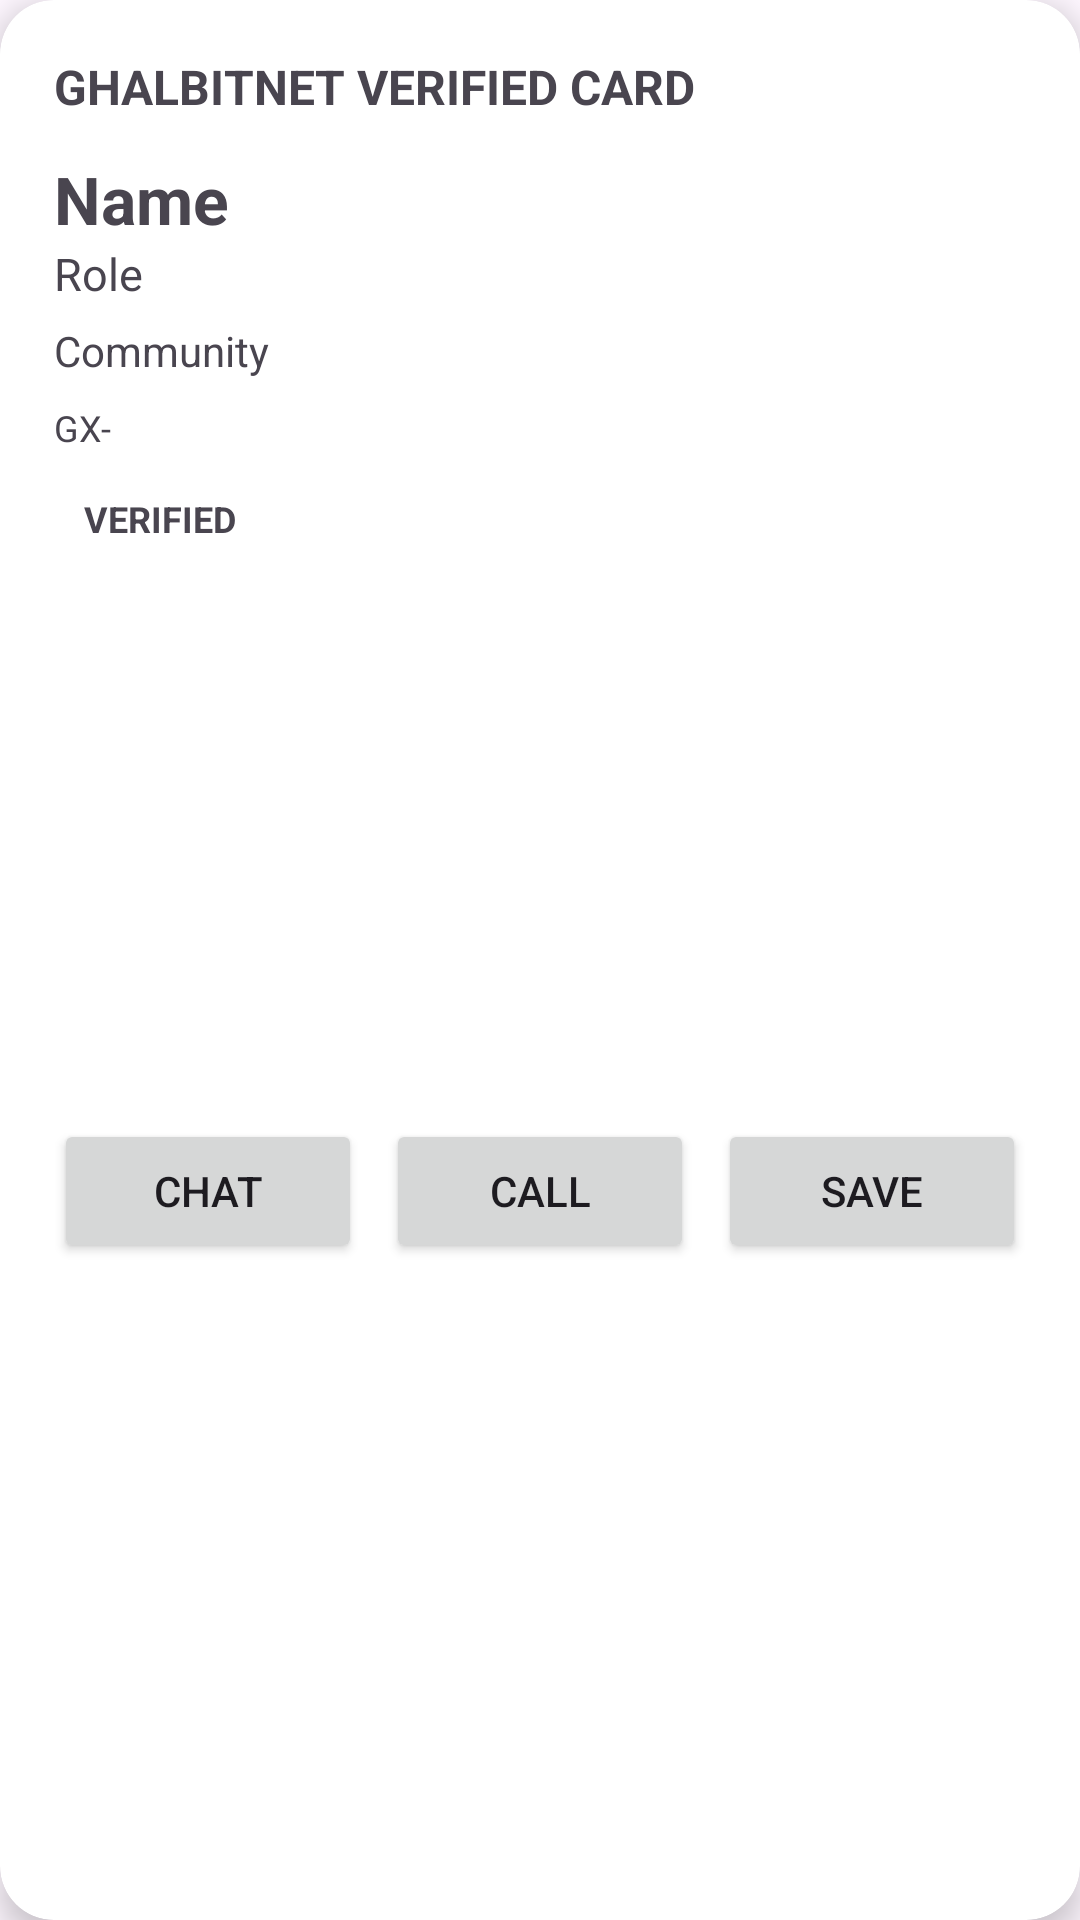

The Android layout XML behind this screen, and the referenced resources:
<!-- AndroidManifest.xml: application theme Theme.GhalbitMeshX2 -->
<!-- res/layout/view_verified_card.xml -->
<?xml version="1.0" encoding="utf-8"?>
<androidx.cardview.widget.CardView xmlns:android="http://schemas.android.com/apk/res/android"
    xmlns:app="http://schemas.android.com/apk/res-auto"
    android:id="@+id/verifiedCardRoot"
    android:layout_width="match_parent"
    android:layout_height="wrap_content"
    android:layout_margin="12dp"
    app:cardCornerRadius="18dp"
    app:cardElevation="6dp">

    <LinearLayout
        android:layout_width="match_parent"
        android:layout_height="wrap_content"
        android:orientation="vertical"
        android:padding="18dp">

        <TextView
            android:id="@+id/txtVerifiedCardHeader"
            android:layout_width="match_parent"
            android:layout_height="wrap_content"
            android:text="GHALBITNET VERIFIED CARD"
            android:textStyle="bold"
            android:textSize="16sp" />

        <TextView
            android:id="@+id/txtVerifiedCardName"
            android:layout_width="match_parent"
            android:layout_height="wrap_content"
            android:layout_marginTop="12dp"
            android:text="Name"
            android:textStyle="bold"
            android:textSize="22sp" />

        <TextView
            android:id="@+id/txtVerifiedCardRole"
            android:layout_width="match_parent"
            android:layout_height="wrap_content"
            android:text="Role"
            android:textSize="15sp" />

        <TextView
            android:id="@+id/txtVerifiedCardCommunity"
            android:layout_width="match_parent"
            android:layout_height="wrap_content"
            android:layout_marginTop="6dp"
            android:text="Community"
            android:textSize="14sp" />

        <TextView
            android:id="@+id/txtVerifiedCardGlobalId"
            android:layout_width="match_parent"
            android:layout_height="wrap_content"
            android:layout_marginTop="8dp"
            android:text="GX-"
            android:textSize="12sp" />

        <TextView
            android:id="@+id/txtVerifiedCardStatus"
            android:layout_width="wrap_content"
            android:layout_height="wrap_content"
            android:layout_marginTop="10dp"
            android:paddingStart="10dp"
            android:paddingTop="4dp"
            android:paddingEnd="10dp"
            android:paddingBottom="4dp"
            android:text="VERIFIED"
            android:textStyle="bold"
            android:textSize="12sp" />

        <ImageView
            android:id="@+id/imgVerifiedCardQr"
            android:layout_width="160dp"
            android:layout_height="160dp"
            android:layout_gravity="center_horizontal"
            android:layout_marginTop="14dp"
            android:contentDescription="Verification QR" />

        <LinearLayout
            android:layout_width="match_parent"
            android:layout_height="wrap_content"
            android:layout_marginTop="14dp"
            android:orientation="horizontal">

            <Button
                android:id="@+id/btnVerifiedCardChat"
                android:layout_width="0dp"
                android:layout_height="wrap_content"
                android:layout_weight="1"
                android:text="Chat" />

            <Button
                android:id="@+id/btnVerifiedCardCall"
                android:layout_width="0dp"
                android:layout_height="wrap_content"
                android:layout_marginStart="8dp"
                android:layout_weight="1"
                android:text="Call" />

            <Button
                android:id="@+id/btnVerifiedCardSave"
                android:layout_width="0dp"
                android:layout_height="wrap_content"
                android:layout_marginStart="8dp"
                android:layout_weight="1"
                android:text="Save" />
        </LinearLayout>
    </LinearLayout>
</androidx.cardview.widget.CardView>
<!-- resources referenced by this layout -->
<resources>
  <style name="Theme.GhalbitMeshX2" parent="Theme.Material3.DayNight.NoActionBar">
  
          
  
          <item name="colorPrimary">
              @android:color/holo_green_dark
          </item>
  
          <item name="colorPrimaryVariant">
              @android:color/holo_green_light
          </item>
  
          <item name="colorOnPrimary">
              @android:color/white
          </item>
  
          
  
          <item name="android:statusBarColor">
              @android:color/black
          </item>
  
          
  
          <item name="android:navigationBarColor">
              @android:color/black
          </item>
  
      </style>
</resources>
